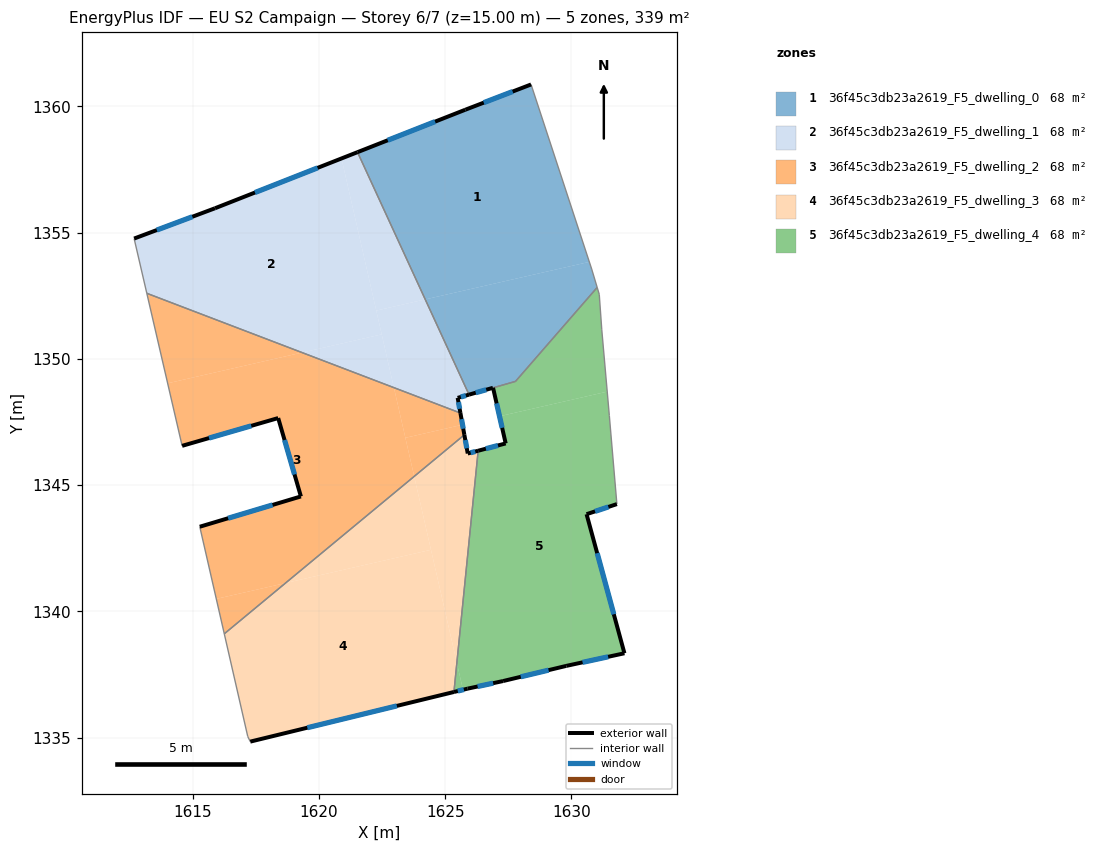
=== STOREY PLAN SPEC (per zone: floor XY polygon, exterior-wall plan segments, windows/doors) ===
zone 1: 36f45c3db23a2619_F5_dwelling_0  (67.5 m²)
  floor: (1628.40, 1360.86) (1630.71, 1353.84) (1624.21, 1352.35) (1621.53, 1358.18) (1625.80, 1359.86)
  floor: (1630.71, 1353.84) (1630.80, 1353.56) (1631.02, 1352.83) (1627.78, 1349.11) (1625.94, 1348.58) (1624.21, 1352.35)
  exterior wall: (1625.94, 1348.58) – (1626.89, 1348.85)  [1.0 m]
    window: (1626.21, 1348.66) – (1626.62, 1348.78)  [0.6 m²]
  exterior wall: (1625.80, 1359.86) – (1621.53, 1358.18)  [4.6 m]
    window: (1624.60, 1359.39) – (1622.72, 1358.65)  [2.7 m²]
  exterior wall: (1628.40, 1360.86) – (1625.80, 1359.86)  [2.8 m]
    window: (1627.67, 1360.58) – (1626.53, 1360.14)  [1.6 m²]
  interior walls: 5
zone 2: 36f45c3db23a2619_F5_dwelling_1  (67.8 m²)
  floor: (1624.21, 1352.35) (1625.94, 1348.58) (1625.49, 1348.46) (1625.60, 1347.86) (1622.97, 1348.86) (1622.27, 1351.91)
  floor: (1620.90, 1357.93) (1622.49, 1350.97) (1619.33, 1350.25) (1613.19, 1352.59) (1612.69, 1354.76) (1615.89, 1355.96)
  floor: (1621.53, 1358.18) (1624.21, 1352.35) (1622.27, 1351.91) (1620.90, 1357.93)
  floor: (1622.49, 1350.97) (1622.97, 1348.86) (1619.33, 1350.25)
  exterior wall: (1621.53, 1358.18) – (1615.89, 1355.96)  [6.1 m]
    window: (1619.95, 1357.56) – (1617.47, 1356.58)  [3.5 m²]
  exterior wall: (1625.49, 1348.46) – (1625.94, 1348.58)  [0.5 m]
    window: (1625.62, 1348.49) – (1625.82, 1348.55)  [0.3 m²]
  exterior wall: (1625.60, 1347.86) – (1625.49, 1348.46)  [0.6 m]
    window: (1625.57, 1348.02) – (1625.52, 1348.29)  [0.4 m²]
  exterior wall: (1615.89, 1355.96) – (1612.69, 1354.76)  [3.4 m]
    window: (1614.99, 1355.63) – (1613.58, 1355.10)  [2.0 m²]
  interior walls: 3
zone 3: 36f45c3db23a2619_F5_dwelling_2  (67.8 m²)
  floor: (1622.97, 1348.86) (1623.77, 1345.35) (1618.68, 1341.12) (1615.94, 1340.50) (1615.29, 1343.35) (1619.29, 1344.55) (1618.39, 1347.66) (1614.59, 1346.56) (1614.01, 1349.03) (1619.33, 1350.25)
  floor: (1619.33, 1350.25) (1614.01, 1349.03) (1613.19, 1352.59)
  floor: (1618.68, 1341.12) (1616.26, 1339.12) (1615.94, 1340.50)
  floor: (1625.69, 1347.39) (1625.76, 1346.99) (1623.77, 1345.35) (1623.42, 1346.87)
  floor: (1625.60, 1347.86) (1625.69, 1347.39) (1623.42, 1346.87) (1622.97, 1348.86)
  exterior wall: (1618.39, 1347.66) – (1619.29, 1344.55)  [3.2 m]
    window: (1618.64, 1346.79) – (1619.04, 1345.42)  [1.9 m²]
  exterior wall: (1614.59, 1346.56) – (1618.39, 1347.66)  [4.0 m]
    window: (1615.65, 1346.86) – (1617.32, 1347.35)  [2.3 m²]
  exterior wall: (1625.76, 1346.99) – (1625.60, 1347.86)  [0.9 m]
    window: (1625.72, 1347.23) – (1625.65, 1347.61)  [0.5 m²]
  exterior wall: (1619.29, 1344.55) – (1615.29, 1343.35)  [4.2 m]
    window: (1618.17, 1344.22) – (1616.41, 1343.69)  [2.4 m²]
  interior walls: 4
zone 4: 36f45c3db23a2619_F5_dwelling_3  (67.8 m²)
  floor: (1624.44, 1342.44) (1625.46, 1337.96) (1625.35, 1336.81) (1617.28, 1334.85) (1617.19, 1335.05) (1616.26, 1339.12) (1618.68, 1341.12)
  floor: (1625.76, 1346.99) (1625.89, 1346.25) (1626.31, 1346.36) (1625.46, 1337.96) (1623.77, 1345.35)
  floor: (1623.77, 1345.35) (1624.44, 1342.44) (1618.68, 1341.12)
  exterior wall: (1625.89, 1346.25) – (1625.76, 1346.99)  [0.8 m]
    window: (1625.86, 1346.46) – (1625.80, 1346.78)  [0.4 m²]
  exterior wall: (1626.31, 1346.36) – (1625.89, 1346.25)  [0.4 m]
    window: (1626.19, 1346.33) – (1626.01, 1346.28)  [0.2 m²]
  exterior wall: (1617.28, 1334.85) – (1625.35, 1336.81)  [8.3 m]
    window: (1619.54, 1335.40) – (1623.09, 1336.26)  [4.8 m²]
  interior walls: 4
zone 5: 36f45c3db23a2619_F5_dwelling_4  (68.1 m²)
  floor: (1631.41, 1348.70) (1631.50, 1347.75) (1631.80, 1344.25) (1630.60, 1343.85) (1632.10, 1338.34) (1629.79, 1337.84) (1627.29, 1337.25) (1625.89, 1336.95) (1625.70, 1336.90) (1625.46, 1337.96) (1626.31, 1346.36) (1627.40, 1346.65) (1627.15, 1347.73)
  floor: (1631.02, 1352.83) (1631.10, 1352.55) (1631.20, 1351.15) (1631.41, 1348.70) (1627.15, 1347.73) (1626.90, 1348.85) (1627.78, 1349.11)
  floor: (1625.46, 1337.96) (1625.70, 1336.90) (1625.35, 1336.81)
  exterior wall: (1625.35, 1336.81) – (1625.89, 1336.95)  [0.6 m]
    window: (1625.50, 1336.85) – (1625.74, 1336.91)  [0.3 m²]
  exterior wall: (1627.40, 1346.65) – (1626.31, 1346.36)  [1.1 m]
    window: (1627.09, 1346.57) – (1626.61, 1346.44)  [0.7 m²]
  exterior wall: (1626.90, 1348.85) – (1627.40, 1346.65)  [2.3 m]
    window: (1627.04, 1348.24) – (1627.25, 1347.27)  [1.3 m²]
  exterior wall: (1630.60, 1343.85) – (1631.80, 1344.25)  [1.3 m]
    window: (1630.93, 1343.96) – (1631.46, 1344.14)  [0.7 m²]
  exterior wall: (1632.10, 1338.34) – (1630.60, 1343.85)  [5.7 m]
    window: (1631.68, 1339.89) – (1631.02, 1342.31)  [3.3 m²]
  exterior wall: (1629.79, 1337.84) – (1632.10, 1338.34)  [2.4 m]
    window: (1630.44, 1337.99) – (1631.45, 1338.20)  [1.4 m²]
  exterior wall: (1627.29, 1337.25) – (1629.79, 1337.84)  [2.6 m]
    window: (1627.99, 1337.41) – (1629.09, 1337.68)  [1.5 m²]
  exterior wall: (1625.89, 1336.95) – (1627.29, 1337.25)  [1.4 m]
    window: (1626.28, 1337.03) – (1626.90, 1337.16)  [0.8 m²]
  interior walls: 7

=== DERIVED (storey summary) ===
Building: EU S2 Campaign
Storey: 6 of 7  (floor level z = 15.00 m)
Storey gross floor area: 339.1 m²
Zones on this storey: 5
  - 36f45c3db23a2619_F5_dwelling_0: floor 67.5 m²; exterior wall 8.4 m (25.1 m²); 3 window(s) 4.8 m²; WWR 19.3%
  - 36f45c3db23a2619_F5_dwelling_1: floor 67.8 m²; exterior wall 10.6 m (31.7 m²); 4 window(s) 6.1 m²; WWR 19.3%
  - 36f45c3db23a2619_F5_dwelling_2: floor 67.8 m²; exterior wall 12.2 m (36.7 m²); 4 window(s) 7.1 m²; WWR 19.3%
  - 36f45c3db23a2619_F5_dwelling_3: floor 67.8 m²; exterior wall 9.5 m (28.4 m²); 3 window(s) 5.5 m²; WWR 19.3%
  - 36f45c3db23a2619_F5_dwelling_4: floor 68.1 m²; exterior wall 17.3 m (51.8 m²); 8 window(s) 10.0 m²; WWR 19.3%
Zone adjacency (shared interzone walls):
  - 36f45c3db23a2619_F5_dwelling_0 ↔ 36f45c3db23a2619_F5_dwelling_1
  - 36f45c3db23a2619_F5_dwelling_0 ↔ 36f45c3db23a2619_F5_dwelling_4
  - 36f45c3db23a2619_F5_dwelling_1 ↔ 36f45c3db23a2619_F5_dwelling_2
  - 36f45c3db23a2619_F5_dwelling_2 ↔ 36f45c3db23a2619_F5_dwelling_3
  - 36f45c3db23a2619_F5_dwelling_3 ↔ 36f45c3db23a2619_F5_dwelling_4